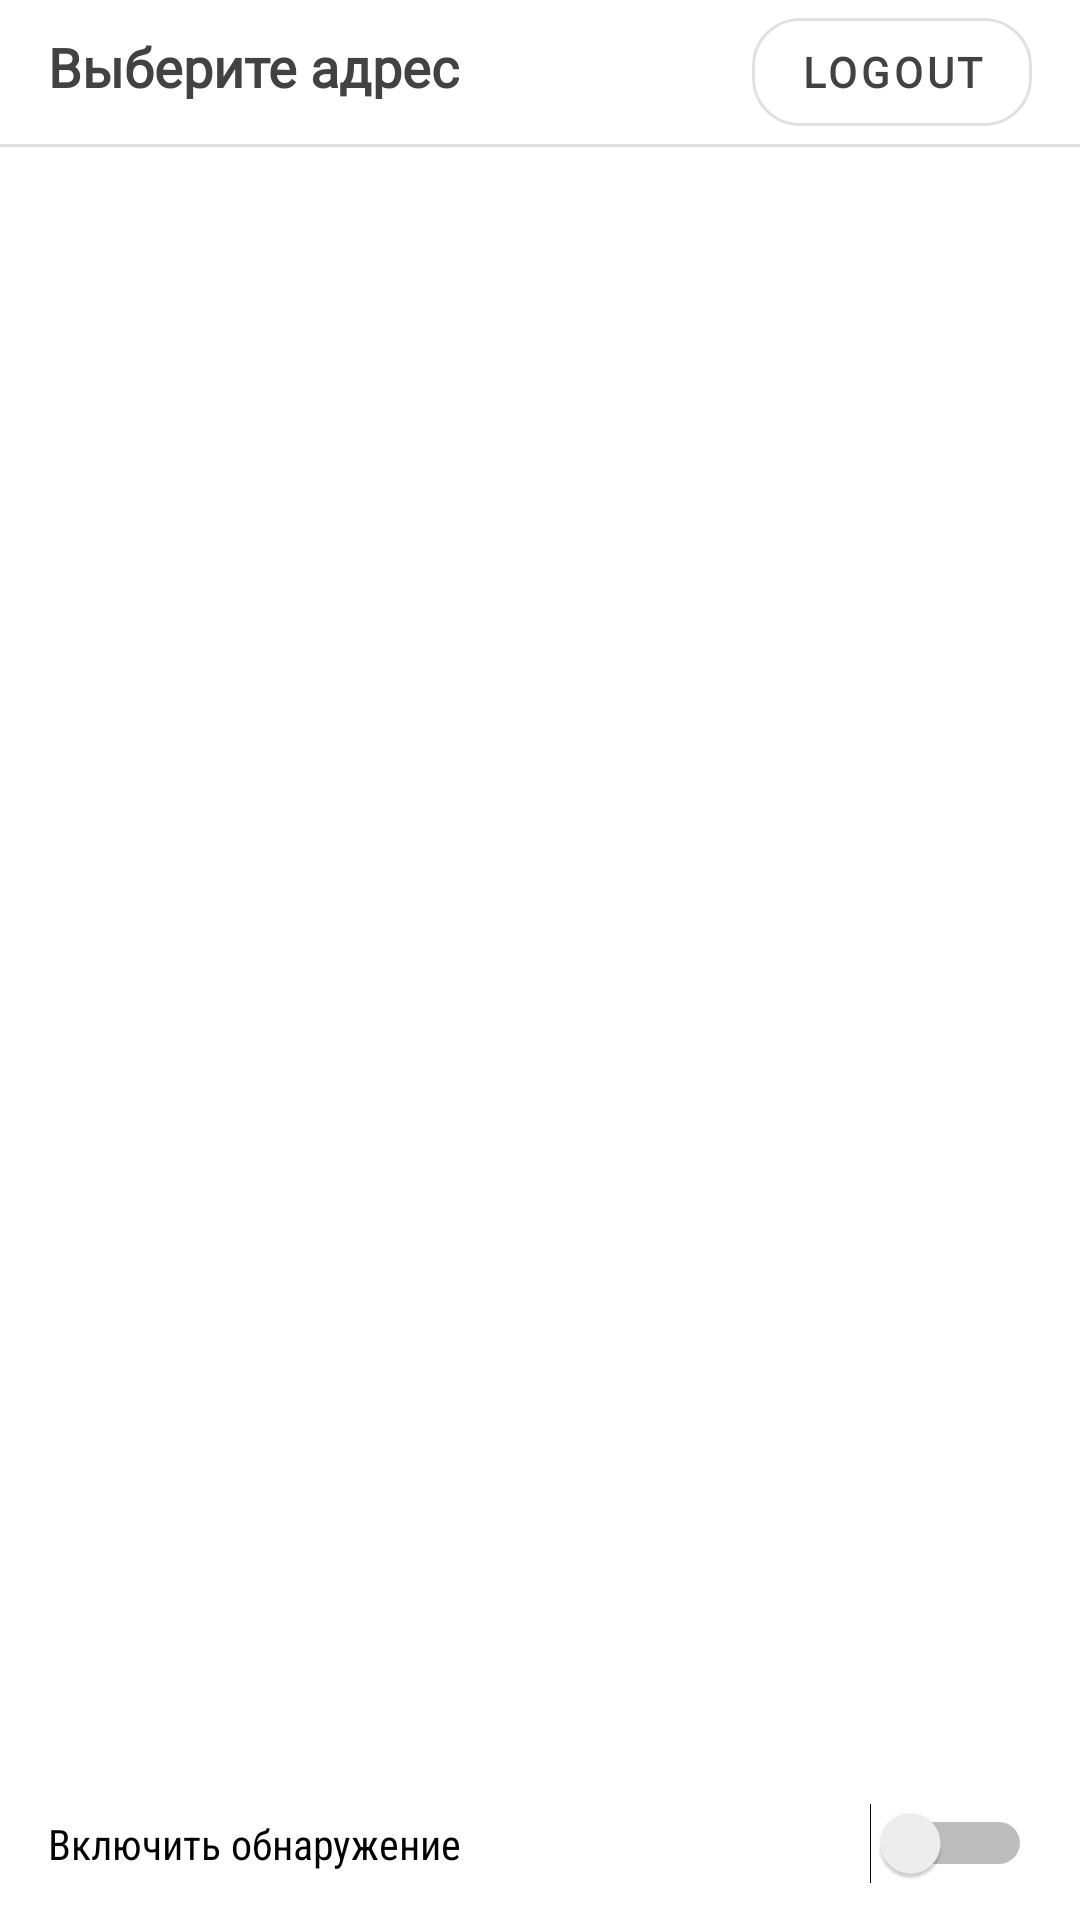

This screen was rendered from an Android layout file. Write that file and the resources it references.
<!-- AndroidManifest.xml: application theme AppTheme -->
<!-- res/layout/activity_main.xml -->
<?xml version="1.0" encoding="utf-8"?>
<android.support.constraint.ConstraintLayout xmlns:android="http://schemas.android.com/apk/res/android"
    xmlns:app="http://schemas.android.com/apk/res-auto"
    xmlns:tools="http://schemas.android.com/tools"
    android:layout_width="match_parent"
    android:layout_height="match_parent"
    tools:context=".MainActivity">

    <TextView
        android:id="@+id/textView"
        android:layout_width="wrap_content"
        android:layout_height="wrap_content"
        android:layout_marginStart="16dp"
        android:drawableStart="@drawable/ic_place"
        android:fontFamily="@font/jura_light"
        android:gravity="center"
        android:text="@string/main_title"
        android:textColor="@color/colorGrey"
        android:textSize="18sp"
        android:textStyle="bold"
        app:layout_constraintBaseline_toBaselineOf="@+id/domofonBtnLogout"
        app:layout_constraintStart_toStartOf="parent" />

    <Button
        android:id="@+id/domofonBtnLogout"
        style="@style/Widget.MaterialComponents.Button.OutlinedButton"
        android:layout_width="wrap_content"
        android:layout_height="wrap_content"
        android:layout_marginEnd="16dp"
        android:fontFamily="@font/jura_light"
        android:text="@string/logout_btn"
        android:textAlignment="center"
        android:textAllCaps="true"
        android:textColor="@color/colorGrey"
        android:textStyle="bold"
        app:cornerRadius="16dp"
        app:icon="@drawable/ic_exit"
        app:iconTint="@color/colorDark"
        app:layout_constraintEnd_toEndOf="parent"
        app:layout_constraintTop_toTopOf="parent" />

    <View
        android:id="@+id/openTitleDivided"
        android:layout_width="0dp"
        android:layout_height="1dp"
        android:background="?android:attr/listDivider"
        app:layout_constraintEnd_toEndOf="parent"
        app:layout_constraintStart_toStartOf="parent"
        app:layout_constraintTop_toBottomOf="@+id/domofonBtnLogout" />

    <android.support.v7.widget.RecyclerView
        android:id="@+id/domofonRecyclerV"
        android:layout_width="match_parent"
        android:layout_height="0dp"
        android:paddingTop="4dp"
        app:layout_constraintBottom_toBottomOf="parent"
        app:layout_constraintEnd_toEndOf="parent"
        app:layout_constraintStart_toStartOf="parent"
        app:layout_constraintTop_toBottomOf="@+id/openTitleDivided" />

    <android.support.design.widget.CoordinatorLayout
        android:id="@+id/domofonSnack"
        android:layout_width="match_parent"
        android:layout_height="wrap_content"
        app:layout_constraintBottom_toTopOf="@+id/domofonBtnBeacon" />

    <Switch
        android:id="@+id/domofonBtnBeacon"
        android:layout_width="0dp"
        android:layout_height="wrap_content"
        android:fontFamily="sans-serif-condensed"
        android:padding="16dp"
        android:text="Включить обнаружение"
        app:layout_constraintBottom_toBottomOf="parent"
        app:layout_constraintEnd_toEndOf="parent"
        app:layout_constraintStart_toStartOf="parent" />
</android.support.constraint.ConstraintLayout>
<!-- resources referenced by this layout -->
<resources>
  <color name="colorDark">#000000</color>
  <color name="colorGrey">#424242</color>
  <string name="logout_btn">logout</string>
  <string name="main_title">Выберите адрес</string>
  <style name="AppTheme" parent="@style/Theme.MaterialComponents.Light.DarkActionBar">
          <item name="colorPrimary">@color/colorPrimary</item>
          <item name="colorPrimaryDark">@color/colorPrimaryDark</item>
          <item name="colorAccent">@color/colorAccent</item>
      </style>
  <color name="colorPrimary">#f44336</color>
  <color name="colorPrimaryDark">#d32f2f</color>
  <color name="colorAccent">#4a148c</color>
</resources>
